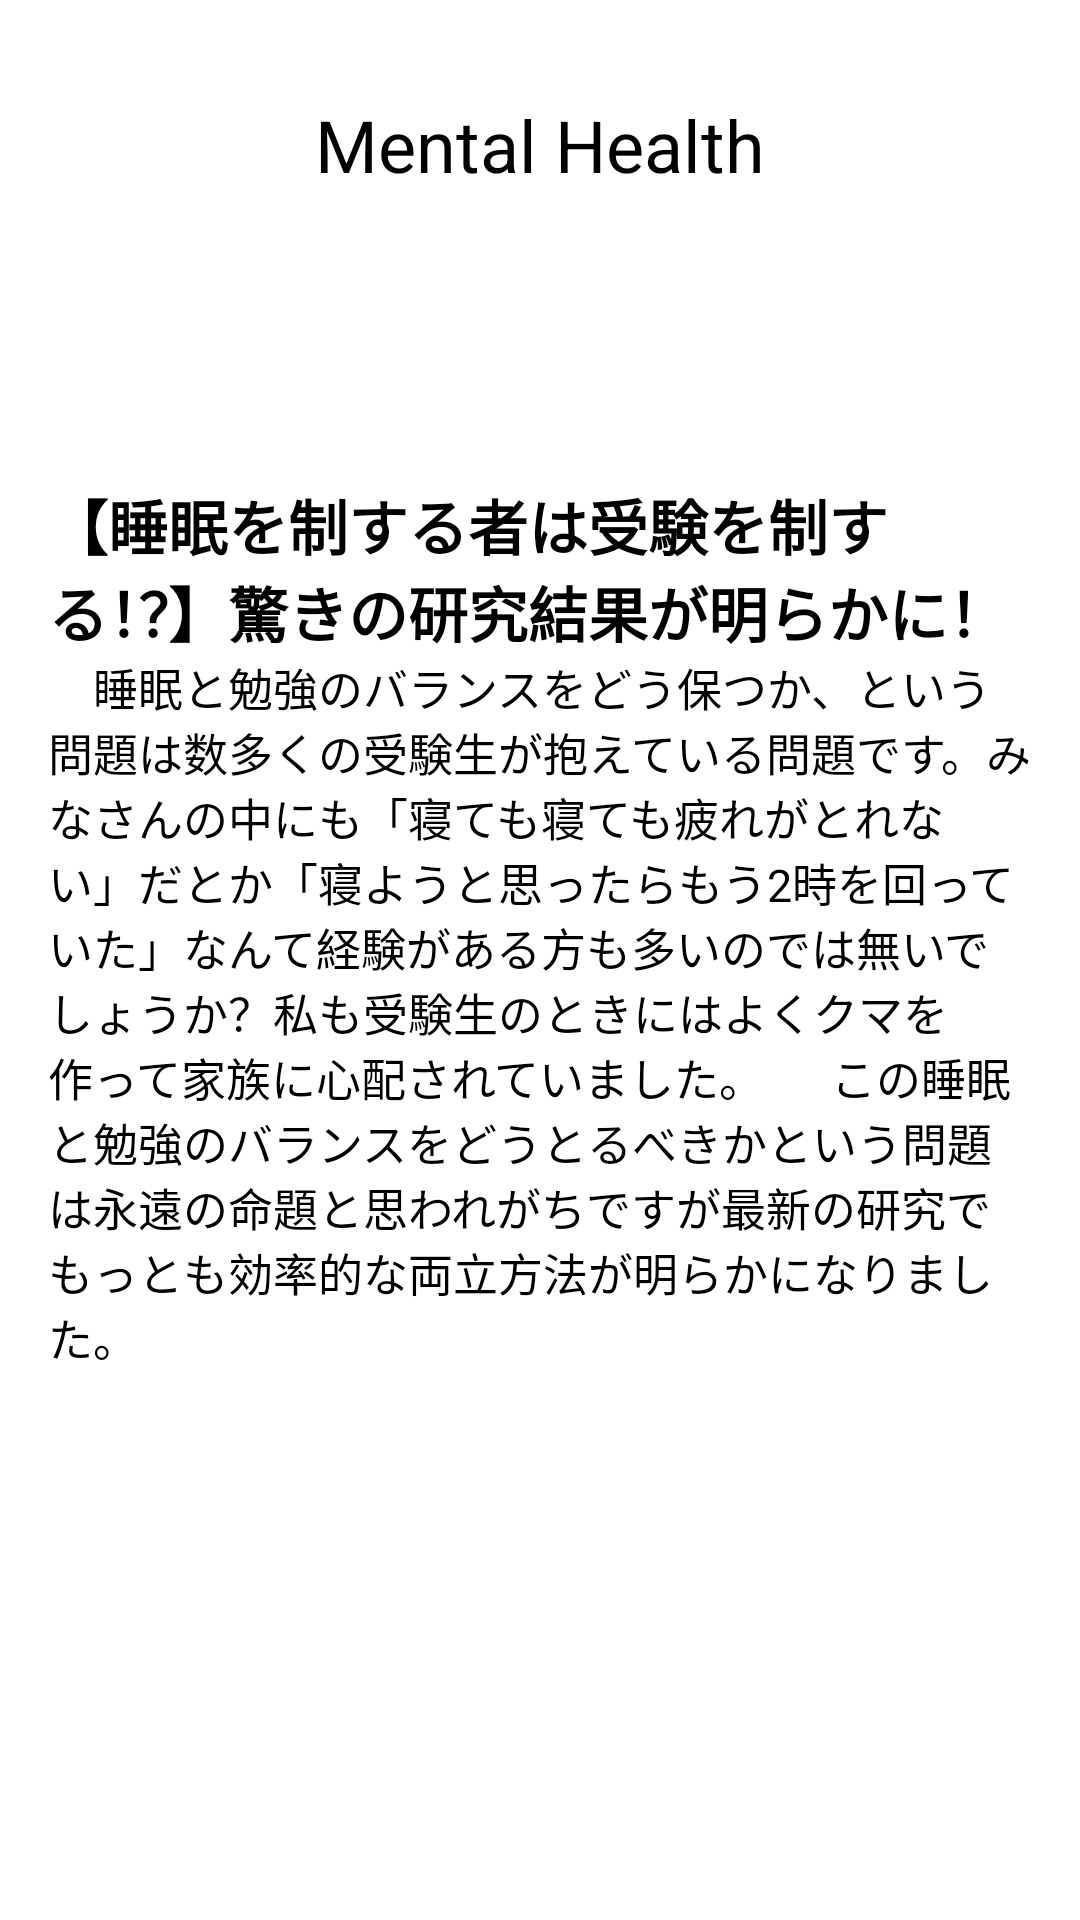

Reconstruct the res/layout file that produces this screen, plus the resources it refers to.
<!-- AndroidManifest.xml: application theme Theme.App1 -->
<!-- res/layout/fragment_mental_health_example1.xml -->
<?xml version="1.0" encoding="utf-8"?>
<androidx.constraintlayout.widget.ConstraintLayout xmlns:android="http://schemas.android.com/apk/res/android"
    xmlns:app="http://schemas.android.com/apk/res-auto"
    xmlns:tools="http://schemas.android.com/tools"
    android:layout_width="match_parent"
    android:layout_height="match_parent"
    android:visibility="visible">

    <ImageView
        android:id="@+id/imageView9"
        android:layout_width="match_parent"
        android:layout_height="match_parent"
        android:scaleType="centerCrop"
        app:layout_constraintBottom_toBottomOf="parent"
        app:layout_constraintEnd_toEndOf="parent"
        app:layout_constraintStart_toStartOf="parent"
        app:layout_constraintTop_toTopOf="parent"
        app:srcCompat="@drawable/sakurahaikei" />

    <TextView
        android:id="@+id/textView7"
        android:layout_width="wrap_content"
        android:layout_height="wrap_content"
        android:layout_marginTop="32dp"
        android:text="@string/MentalHealth"
        android:textColor="@color/black"
        android:textSize="24sp"
        app:layout_constraintEnd_toEndOf="parent"
        app:layout_constraintStart_toStartOf="parent"
        app:layout_constraintTop_toTopOf="parent" />

    <LinearLayout
        android:id="@+id/linearLayout7"
        android:layout_width="match_parent"
        android:layout_height="wrap_content"
        android:layout_marginStart="16dp"
        android:layout_marginLeft="16dp"
        android:layout_marginTop="32dp"
        android:layout_marginEnd="16dp"
        android:layout_marginRight="16dp"
        android:orientation="horizontal"
        app:layout_constraintEnd_toEndOf="parent"
        app:layout_constraintStart_toStartOf="parent"
        app:layout_constraintTop_toBottomOf="@+id/textView7"/>

    <ScrollView
        android:id="@+id/scrollView2"
        android:layout_width="match_parent"
        android:layout_height="0dp"
        android:layout_marginTop="32dp"
        android:layout_marginBottom="16dp"
        app:layout_constraintBottom_toBottomOf="parent"
        app:layout_constraintEnd_toEndOf="parent"
        app:layout_constraintHorizontal_bias="0.0"
        app:layout_constraintStart_toStartOf="parent"
        app:layout_constraintTop_toBottomOf="@+id/linearLayout7"
        app:layout_constraintVertical_bias="1.0">

        <LinearLayout
            android:layout_width="match_parent"
            android:layout_height="wrap_content"
            android:layout_marginStart="16dp"
            android:layout_marginLeft="16dp"
            android:layout_marginTop="32dp"
            android:layout_marginEnd="16dp"
            android:layout_marginRight="16dp"
            android:orientation="vertical"
            app:layout_constraintEnd_toEndOf="parent"
            app:layout_constraintStart_toStartOf="parent"
            app:layout_constraintTop_toBottomOf="@+id/linearLayout7">

            <TextView
                android:id="@+id/textView8"
                android:layout_width="match_parent"
                android:layout_height="wrap_content"
                android:text="【睡眠を制する者は受験を制する！？】驚きの研究結果が明らかに！"
                android:textColor="@color/black"
                android:textSize="20sp"
                android:textStyle="bold" />

            <TextView
                android:id="@+id/textView12"
                android:layout_width="match_parent"
                android:layout_height="wrap_content"
                android:text="　睡眠と勉強のバランスをどう保つか、という問題は数多くの受験生が抱えている問題です。みなさんの中にも「寝ても寝ても疲れがとれない」だとか「寝ようと思ったらもう2時を回っていた」なんて経験がある方も多いのでは無いでしょうか？私も受験生のときにはよくクマを作って家族に心配されていました。  　この睡眠と勉強のバランスをどうとるべきかという問題は永遠の命題と思われがちですが最新の研究でもっとも効率的な両立方法が明らかになりました。 "
                android:textColor="@color/black"
                android:textSize="15sp" />

            <ImageView
                android:id="@+id/imageView"
                android:layout_width="wrap_content"
                android:layout_height="317dp"
                android:background="@color/スノーホワイト"
                android:scaleType="fitCenter"
                app:srcCompat="@drawable/mentalhealthsuiminn" />

            <TextView
                android:id="@+id/textView9"
                android:layout_width="match_parent"
                android:layout_height="156dp"
                android:text="　東京大学のOOO教授の研究結果によると、毎日同じ時間に就寝するのがもっとも効率的に生産力を上げることができるようです。以下がその研究データで、毎日同じ時間帯に就寝した人とバラバラの時間帯に就寝した人の集中力の持続時間は1セット平均30分以上も変わってくるようです。またデータ2にもあるように勉強時間自体も1週間で3時間ほどの差が生じることも明らかになりました。"
                android:textColor="@color/black" />


        </LinearLayout>

    </ScrollView>

</androidx.constraintlayout.widget.ConstraintLayout>
<!-- resources referenced by this layout -->
<resources>
  <color name="black">#FF000000</color>
  <!-- drawable mentalhealthsuiminn: png bitmap (drawable, 124592 bytes) -->
  <!-- drawable sakurahaikei: png bitmap (drawable, 18784 bytes) -->
  <string name="MentalHealth">Mental Health</string>
</resources>
